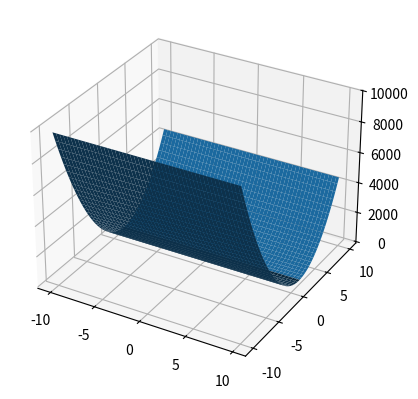

Python code for this plot:
import matplotlib.pyplot as plt
import random
import numpy as np
from mpl_toolkits import mplot3d
import matplotlib.cm as cm



#generation of 1x200 row matrix  for a and b
a=np.arange(-10,10,.1)
b=np.arange(-10,10,.1)

#generation of 1x200 matrix for x
x=np.arange(-10,10,.1)
noise1=np.random.normal(0,1,200)
y=2*x+3
sigma=np.std(x)
g_n=np.random.normal(0,1,200)
y1=y+sigma*g_n
##########
E=[]
for i in range(200):
    e=(y1-a[i]*x+b[i])**2
    avg_e=sum(e)/100
    E=np.append(E,avg_e)
    E1=np.array([E]).transpose()
##############
a,b=np.meshgrid(a,b)
fig=plt.figure()
axes=fig.add_subplot(111,projection='3d')
axes.plot_surface(a,b,E1)
plt.show()



